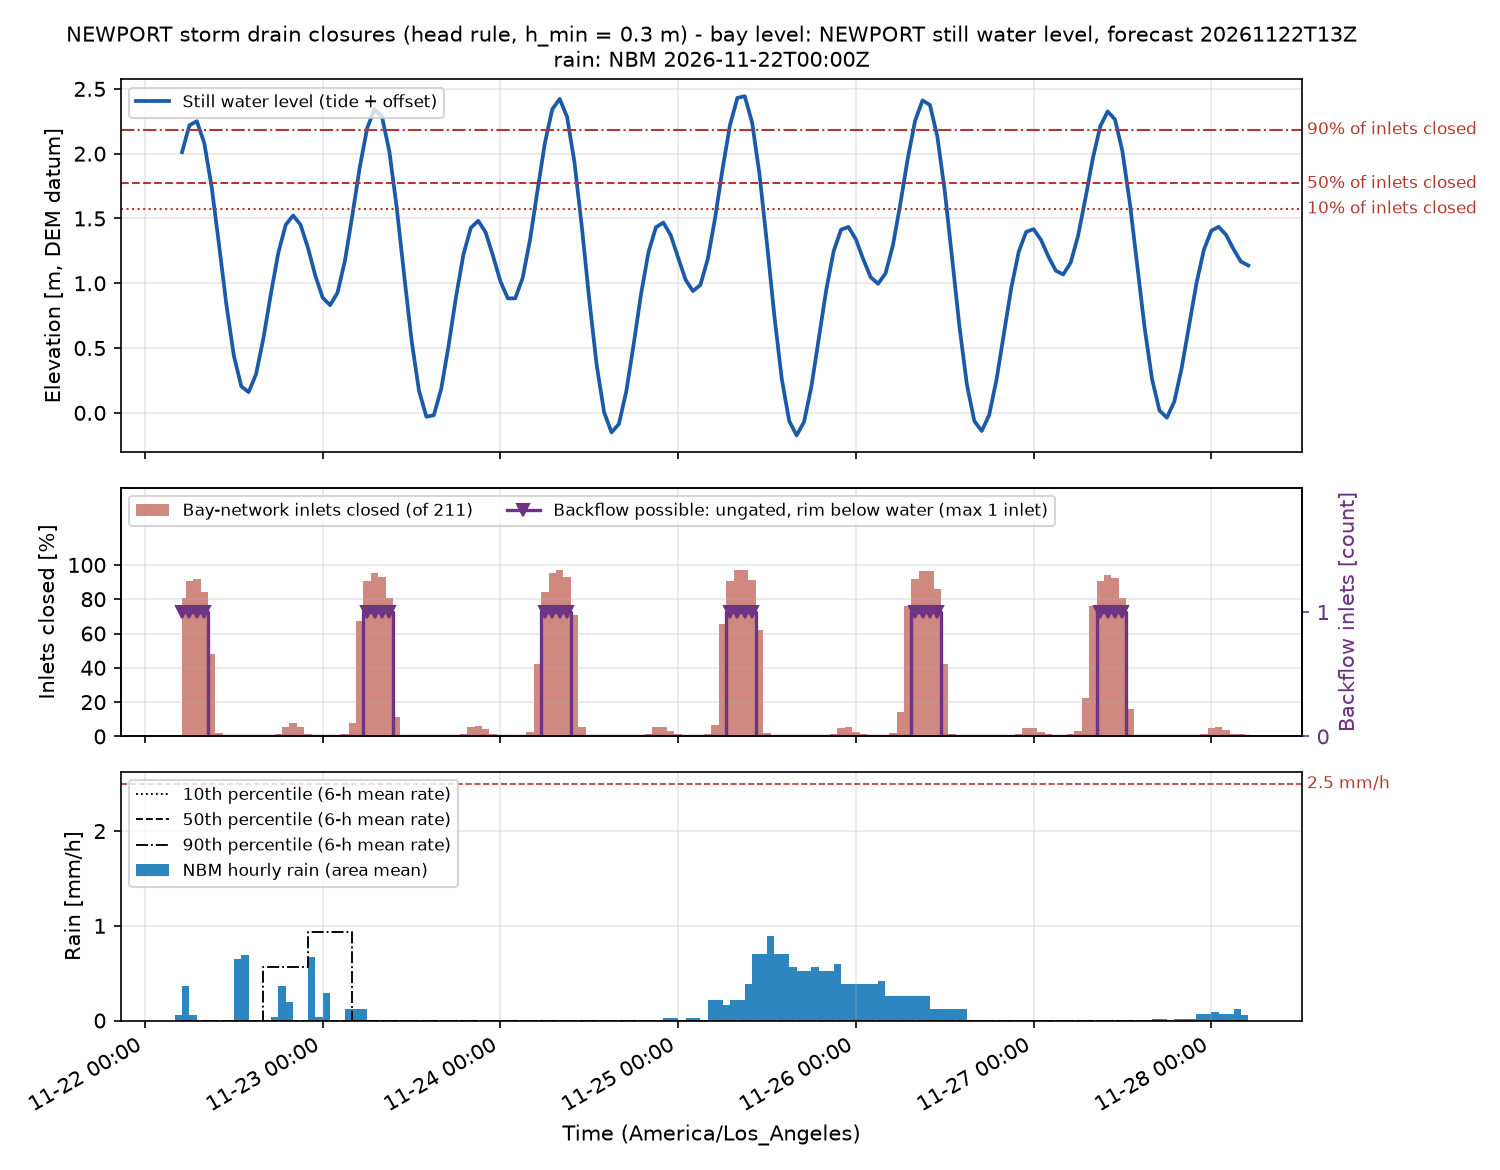

The file beside this chart, header and first rows:
time_utc, time_local, swl_m, n_inlets, n_closed, pct_closed, n_backflow, twl_p50_m, rain_mm, rain_p10_mm, rain_p50_mm, rain_p90_mm, rain_excess_mm_h, compound, rain_closed, compound_p90, P_backflow_minor, P_backflow_moderate, risk_backflow, backflow_h_median, P_rain_minor, P_rain_moderate, risk_rain, rain_closed_mm_median
2026-11-22T13:00Z, 2026-11-22 05:00, 2.011, 211, 170, 80.57, 1, 4.288, 0.05443, 0.0, 0.0, 0.0, 0.04899, False, False, False, 0.852, 0.852, 4.0, 4.0, 0.0, 0.0, 0.0, 0.0
2026-11-22T14:00Z, 2026-11-22 06:00, 2.219, 211, 191, 90.52, 1, 4.503, 0.3629, 0.0, 0.0, 0.0, 0.3266, False, True, False, 1.0, 1.0, 4.0, 4.0, 0.0, 0.0, 0.0, 0.0
2026-11-22T15:00Z, 2026-11-22 07:00, 2.25, 211, 194, 91.94, 1, 4.622, 0.05443, 0.0, 0.0, 0.0, 0.04899, False, False, False, 1.0, 1.0, 4.0, 4.0, 0.0, 0.0, 0.0, 0.0
2026-11-22T16:00Z, 2026-11-22 08:00, 2.083, 211, 178, 84.36, 1, 4.435, 0.0, 0.0, 0.0, 0.0, 0.0, False, False, False, 1.0, 1.0, 4.0, 4.0, 0.0, 0.0, 0.0, 0.0
2026-11-22T17:00Z, 2026-11-22 09:00, 1.744, 211, 101, 47.87, 0, 4.121, 0.0, 0.0, 0.0, 0.0, 0.0, False, False, False, 0.0, 0.0, 0.0, 0.0, 0.0, 0.0, 0.0, 0.0
2026-11-22T18:00Z, 2026-11-22 10:00, 1.295, 211, 4, 1.896, 0, 3.062, 0.0, 0.0, 0.0, 0.0, 0.0, False, False, False, 0.0, 0.0, 0.0, 0.0, 0.0, 0.0, 0.0, 0.0
2026-11-22T19:00Z, 2026-11-22 11:00, 0.8296, 211, 0, 0.0, 0, 2.369, 0.0, 0.0, 0.0, 0.0, 0.0, False, False, False, 0.0, 0.0, 0.0, 0.0, 0.0, 0.0, 0.0, 0.0
2026-11-22T20:00Z, 2026-11-22 12:00, 0.4408, 211, 0, 0.0, 0, 1.998, 0.0, 0.0, 0.0, 0.0, 0.0, False, False, False, 0.0, 0.0, 0.0, 0.0, 0.0, 0.0, 0.0, 0.0
2026-11-22T21:00Z, 2026-11-22 13:00, 0.2045, 211, 0, 0.0, 0, 1.752, 0.6531, 0.0, 0.0, 0.0, 0.5878, False, False, False, 0.0, 0.0, 0.0, 0.0, 0.0, 0.0, 0.0, 0.0
2026-11-22T22:00Z, 2026-11-22 14:00, 0.1597, 211, 0, 0.0, 0, 1.739, 0.6894, 0.0, 0.0, 0.0, 0.6205, False, False, False, 0.0, 0.0, 0.0, 0.0, 0.0, 0.0, 0.0, 0.0
2026-11-22T23:00Z, 2026-11-22 15:00, 0.2994, 211, 0, 0.0, 0, 1.879, 0.0, 0.0, 0.0, 0.0, 0.0, False, False, False, 0.0, 0.0, 0.0, 0.0, 0.0, 0.0, 0.0, 0.0
2026-11-23T00:00Z, 2026-11-22 16:00, 0.5786, 211, 0, 0.0, 0, 2.173, 0.0, 0.0, 0.0, 0.0, 0.0, False, False, False, 0.0, 0.0, 0.0, 0.0, 0.0, 0.0, 0.0, 0.0
2026-11-23T01:00Z, 2026-11-22 17:00, 0.9187, 211, 0, 0.0, 0, 2.548, 0.0, 0.0, 0.0, 0.5656, 0.0, False, False, False, 0.0, 0.0, 0.0, 0.0, 0.0, 0.0, 0.0, 0.0
2026-11-23T02:00Z, 2026-11-22 18:00, 1.234, 211, 3, 1.422, 0, 3.058, 0.03629, 0.0, 0.0, 0.5656, 0.03266, False, False, False, 0.0, 0.0, 0.0, 0.0, 0.0, 0.0, 0.0, 0.0
2026-11-23T03:00Z, 2026-11-22 19:00, 1.45, 211, 12, 5.687, 0, 3.81, 0.3629, 0.0, 0.0, 0.5656, 0.3266, False, False, False, 0.0, 0.0, 0.0, 0.0, 0.0, 0.0, 0.0, 0.0
2026-11-23T04:00Z, 2026-11-22 20:00, 1.523, 211, 16, 7.583, 0, 4.049, 0.1996, 0.0, 0.0, 0.5656, 0.1796, False, False, False, 0.0, 0.0, 0.0, 0.0, 0.0, 0.0, 0.0, 0.0
2026-11-23T05:00Z, 2026-11-22 21:00, 1.452, 211, 12, 5.687, 0, 3.882, 0.0, 0.0, 0.0, 0.5656, 0.0, False, False, False, 0.0, 0.0, 0.0, 0.0, 0.0, 0.0, 0.0, 0.0
2026-11-23T06:00Z, 2026-11-22 22:00, 1.275, 211, 3, 1.422, 0, 3.263, 0.0, 0.0, 0.0, 0.5656, 0.0, False, False, False, 0.0, 0.0, 0.0, 0.0, 0.0, 0.0, 0.0, 0.0
2026-11-23T07:00Z, 2026-11-22 23:00, 1.059, 211, 1, 0.4739, 0, 2.898, 0.6713, 0.0, 0.0, 0.931, 0.6042, False, False, False, 0.0, 0.0, 0.0, 0.0, 0.0, 0.0, 0.0, 0.0
2026-11-23T08:00Z, 2026-11-23 00:00, 0.8881, 211, 0, 0.0, 0, 2.633, 0.03629, 0.0, 0.0, 0.931, 0.03266, False, False, False, 0.0, 0.0, 0.0, 0.0, 0.0, 0.0, 0.0, 0.0
2026-11-23T09:00Z, 2026-11-23 01:00, 0.8308, 211, 0, 0.0, 0, 2.579, 0.2903, 0.0, 0.0, 0.931, 0.2613, False, False, False, 0.0, 0.0, 0.0, 0.0, 0.0, 0.0, 0.0, 0.0
2026-11-23T10:00Z, 2026-11-23 02:00, 0.9274, 211, 0, 0.0, 0, 2.707, 0.0, 0.0, 0.0, 0.931, 0.0, False, False, False, 0.0, 0.0, 0.0, 0.0, 0.0, 0.0, 0.0, 0.0
2026-11-23T11:00Z, 2026-11-23 03:00, 1.174, 211, 3, 1.422, 0, 3.115, 0.0, 0.0, 0.0, 0.931, 0.0, False, False, False, 0.0, 0.0, 0.0, 0.0, 0.0, 0.0, 0.0, 0.0
2026-11-23T12:00Z, 2026-11-23 04:00, 1.523, 211, 16, 7.583, 0, 4.19, 0.127, 0.0, 0.0, 0.931, 0.1143, False, False, False, 0.0, 0.0, 0.0, 0.0, 0.0, 0.0, 0.0, 0.0
2026-11-23T13:00Z, 2026-11-23 05:00, 1.895, 211, 142, 67.3, 0, 4.695, 0.127, 0.0, 0.0, 0.0, 0.1143, False, True, False, 0.045, 0.045, 0.0, 5.0, 0.0, 0.0, 0.0, 0.0
2026-11-23T14:00Z, 2026-11-23 06:00, 2.197, 211, 191, 90.52, 1, 5.035, 0.127, 0.0, 0.0, 0.0, 0.1143, False, True, False, 1.0, 1.0, 4.0, 4.0, 0.0, 0.0, 0.0, 0.0
2026-11-23T15:00Z, 2026-11-23 07:00, 2.344, 211, 201, 95.26, 1, 5.26, 0.0, 0.0, 0.0, 0.0, 0.0, False, False, False, 1.0, 1.0, 4.0, 4.0, 0.0, 0.0, 0.0, 0.0
2026-11-23T16:00Z, 2026-11-23 08:00, 2.286, 211, 196, 92.89, 1, 5.2, 0.0, 0.0, 0.0, 0.0, 0.0, False, False, False, 1.0, 1.0, 4.0, 4.0, 0.0, 0.0, 0.0, 0.0
2026-11-23T17:00Z, 2026-11-23 09:00, 2.017, 211, 170, 80.57, 1, 4.791, 0.0, 0.0, 0.0, 0.0, 0.0, False, False, False, 0.742, 0.742, 4.0, 4.0, 0.0, 0.0, 0.0, 0.0
2026-11-23T18:00Z, 2026-11-23 10:00, 1.581, 211, 24, 11.37, 0, 4.268, 0.0, 0.0, 0.0, 0.0, 0.0, False, False, False, 0.0, 0.0, 0.0, 0.0, 0.0, 0.0, 0.0, 0.0
2026-11-23T19:00Z, 2026-11-23 11:00, 1.061, 211, 1, 0.4739, 0, 2.936, 0.0, 0.0, 0.0, 0.0, 0.0, False, False, False, 0.0, 0.0, 0.0, 0.0, 0.0, 0.0, 0.0, 0.0
2026-11-23T20:00Z, 2026-11-23 12:00, 0.5587, 211, 0, 0.0, 0, 2.352, 0.0, 0.0, 0.0, 0.0, 0.0, False, False, False, 0.0, 0.0, 0.0, 0.0, 0.0, 0.0, 0.0, 0.0
2026-11-23T21:00Z, 2026-11-23 13:00, 0.1708, 211, 0, 0.0, 0, 1.925, 0.0, 0.0, 0.0, 0.0, 0.0, False, False, False, 0.0, 0.0, 0.0, 0.0, 0.0, 0.0, 0.0, 0.0
2026-11-23T22:00Z, 2026-11-23 14:00, -0.03, 211, 0, 0.0, 0, 1.715, 0.0, 0.0, 0.0, 0.0, 0.0, False, False, False, 0.0, 0.0, 0.0, 0.0, 0.0, 0.0, 0.0, 0.0
2026-11-23T23:00Z, 2026-11-23 15:00, -0.0189, 211, 0, 0.0, 0, 1.698, 0.0, 0.0, 0.0, 0.0, 0.0, False, False, False, 0.0, 0.0, 0.0, 0.0, 0.0, 0.0, 0.0, 0.0
2026-11-24T00:00Z, 2026-11-23 16:00, 0.1848, 211, 0, 0.0, 0, 1.871, 0.0, 0.0, 0.0, 0.0, 0.0, False, False, False, 0.0, 0.0, 0.0, 0.0, 0.0, 0.0, 0.0, 0.0
2026-11-24T01:00Z, 2026-11-23 17:00, 0.5186, 211, 0, 0.0, 0, 2.223, 0.0, 0.0, 0.0, 0.0, 0.0, False, False, False, 0.0, 0.0, 0.0, 0.0, 0.0, 0.0, 0.0, 0.0
2026-11-24T02:00Z, 2026-11-23 18:00, 0.8941, 211, 0, 0.0, 0, 2.6, 0.0, 0.0, 0.0, 0.0, 0.0, False, False, False, 0.0, 0.0, 0.0, 0.0, 0.0, 0.0, 0.0, 0.0
2026-11-24T03:00Z, 2026-11-23 19:00, 1.221, 211, 3, 1.422, 0, 3.111, 0.0, 0.0, 0.0, 0.0, 0.0, False, False, False, 0.0, 0.0, 0.0, 0.0, 0.0, 0.0, 0.0, 0.0
2026-11-24T04:00Z, 2026-11-23 20:00, 1.428, 211, 11, 5.213, 0, 3.84, 0.0, 0.0, 0.0, 0.0, 0.0, False, False, False, 0.0, 0.0, 0.0, 0.0, 0.0, 0.0, 0.0, 0.0
2026-11-24T05:00Z, 2026-11-23 21:00, 1.482, 211, 13, 6.161, 0, 3.983, 0.0, 0.0, 0.0, 0.0, 0.0, False, False, False, 0.0, 0.0, 0.0, 0.0, 0.0, 0.0, 0.0, 0.0
2026-11-24T06:00Z, 2026-11-23 22:00, 1.393, 211, 9, 4.265, 0, 3.798, 0.0, 0.0, 0.0, 0.0, 0.0, False, False, False, 0.0, 0.0, 0.0, 0.0, 0.0, 0.0, 0.0, 0.0
2026-11-24T07:00Z, 2026-11-23 23:00, 1.211, 211, 3, 1.422, 0, 3.095, 0.0, 0.0, 0.0, 0.0, 0.0, False, False, False, 0.0, 0.0, 0.0, 0.0, 0.0, 0.0, 0.0, 0.0
2026-11-24T08:00Z, 2026-11-24 00:00, 1.014, 211, 0, 0.0, 0, 2.785, 0.0, 0.0, 0.0, 0.0, 0.0, False, False, False, 0.0, 0.0, 0.0, 0.0, 0.0, 0.0, 0.0, 0.0
2026-11-24T09:00Z, 2026-11-24 01:00, 0.8829, 211, 0, 0.0, 0, 2.586, 0.0, 0.0, 0.0, 0.0, 0.0, False, False, False, 0.0, 0.0, 0.0, 0.0, 0.0, 0.0, 0.0, 0.0
2026-11-24T10:00Z, 2026-11-24 02:00, 0.8836, 211, 0, 0.0, 0, 2.583, 0.0, 0.0, 0.0, 0.0, 0.0, False, False, False, 0.0, 0.0, 0.0, 0.0, 0.0, 0.0, 0.0, 0.0
2026-11-24T11:00Z, 2026-11-24 03:00, 1.041, 211, 0, 0.0, 0, 2.836, 0.0, 0.0, 0.0, 0.0, 0.0, False, False, False, 0.0, 0.0, 0.0, 0.0, 0.0, 0.0, 0.0, 0.0
2026-11-24T12:00Z, 2026-11-24 04:00, 1.337, 211, 6, 2.844, 0, 3.494, 0.0, 0.0, 0.0, 0.0, 0.0, False, False, False, 0.0, 0.0, 0.0, 0.0, 0.0, 0.0, 0.0, 0.0
2026-11-24T13:00Z, 2026-11-24 05:00, 1.714, 211, 89, 42.18, 0, 4.362, 0.0, 0.0, 0.0, 0.0, 0.0, False, False, False, 0.0, 0.0, 0.0, 0.0, 0.0, 0.0, 0.0, 0.0
2026-11-24T14:00Z, 2026-11-24 06:00, 2.081, 211, 178, 84.36, 1, 4.767, 0.0, 0.0, 0.0, 0.0, 0.0, False, False, False, 0.934, 0.934, 4.0, 4.0, 0.0, 0.0, 0.0, 0.0
2026-11-24T15:00Z, 2026-11-24 07:00, 2.342, 211, 201, 95.26, 1, 5.082, 0.0, 0.0, 0.0, 0.0, 0.0, False, False, False, 1.0, 1.0, 4.0, 4.0, 0.0, 0.0, 0.0, 0.0
2026-11-24T16:00Z, 2026-11-24 08:00, 2.423, 211, 205, 97.16, 1, 5.189, 0.0, 0.0, 0.0, 0.0, 0.0, False, False, False, 1.0, 1.0, 4.0, 4.0, 0.0, 0.0, 0.0, 0.0
2026-11-24T17:00Z, 2026-11-24 09:00, 2.283, 211, 196, 92.89, 1, 5.05, 0.0, 0.0, 0.0, 0.0, 0.0, False, False, False, 1.0, 1.0, 4.0, 4.0, 0.0, 0.0, 0.0, 0.0
2026-11-24T18:00Z, 2026-11-24 10:00, 1.933, 211, 149, 70.62, 0, 4.53, 0.0, 0.0, 0.0, 0.0, 0.0, False, False, False, 0.222, 0.222, 3.0, 5.0, 0.0, 0.0, 0.0, 0.0
2026-11-24T19:00Z, 2026-11-24 11:00, 1.431, 211, 11, 5.213, 0, 3.835, 0.0, 0.0, 0.0, 0.0, 0.0, False, False, False, 0.0, 0.0, 0.0, 0.0, 0.0, 0.0, 0.0, 0.0
2026-11-24T20:00Z, 2026-11-24 12:00, 0.8733, 211, 0, 0.0, 0, 2.59, 0.0, 0.0, 0.0, 0.0, 0.0, False, False, False, 0.0, 0.0, 0.0, 0.0, 0.0, 0.0, 0.0, 0.0
2026-11-24T21:00Z, 2026-11-24 13:00, 0.3667, 211, 0, 0.0, 0, 2.082, 0.0, 0.0, 0.0, 0.0, 0.0, False, False, False, 0.0, 0.0, 0.0, 0.0, 0.0, 0.0, 0.0, 0.0
2026-11-24T22:00Z, 2026-11-24 14:00, 0.0049, 211, 0, 0.0, 0, 1.706, 0.0, 0.0, 0.0, 0.0, 0.0, False, False, False, 0.0, 0.0, 0.0, 0.0, 0.0, 0.0, 0.0, 0.0
2026-11-24T23:00Z, 2026-11-24 15:00, -0.1512, 211, 0, 0.0, 0, 1.55, 0.0, 0.0, 0.0, 0.0, 0.0, False, False, False, 0.0, 0.0, 0.0, 0.0, 0.0, 0.0, 0.0, 0.0
2026-11-25T00:00Z, 2026-11-24 16:00, -0.0859, 211, 0, 0.0, 0, 1.621, 0.0, 0.0, 0.0, 0.0, 0.0, False, False, False, 0.0, 0.0, 0.0, 0.0, 0.0, 0.0, 0.0, 0.0
... 85 more rows
